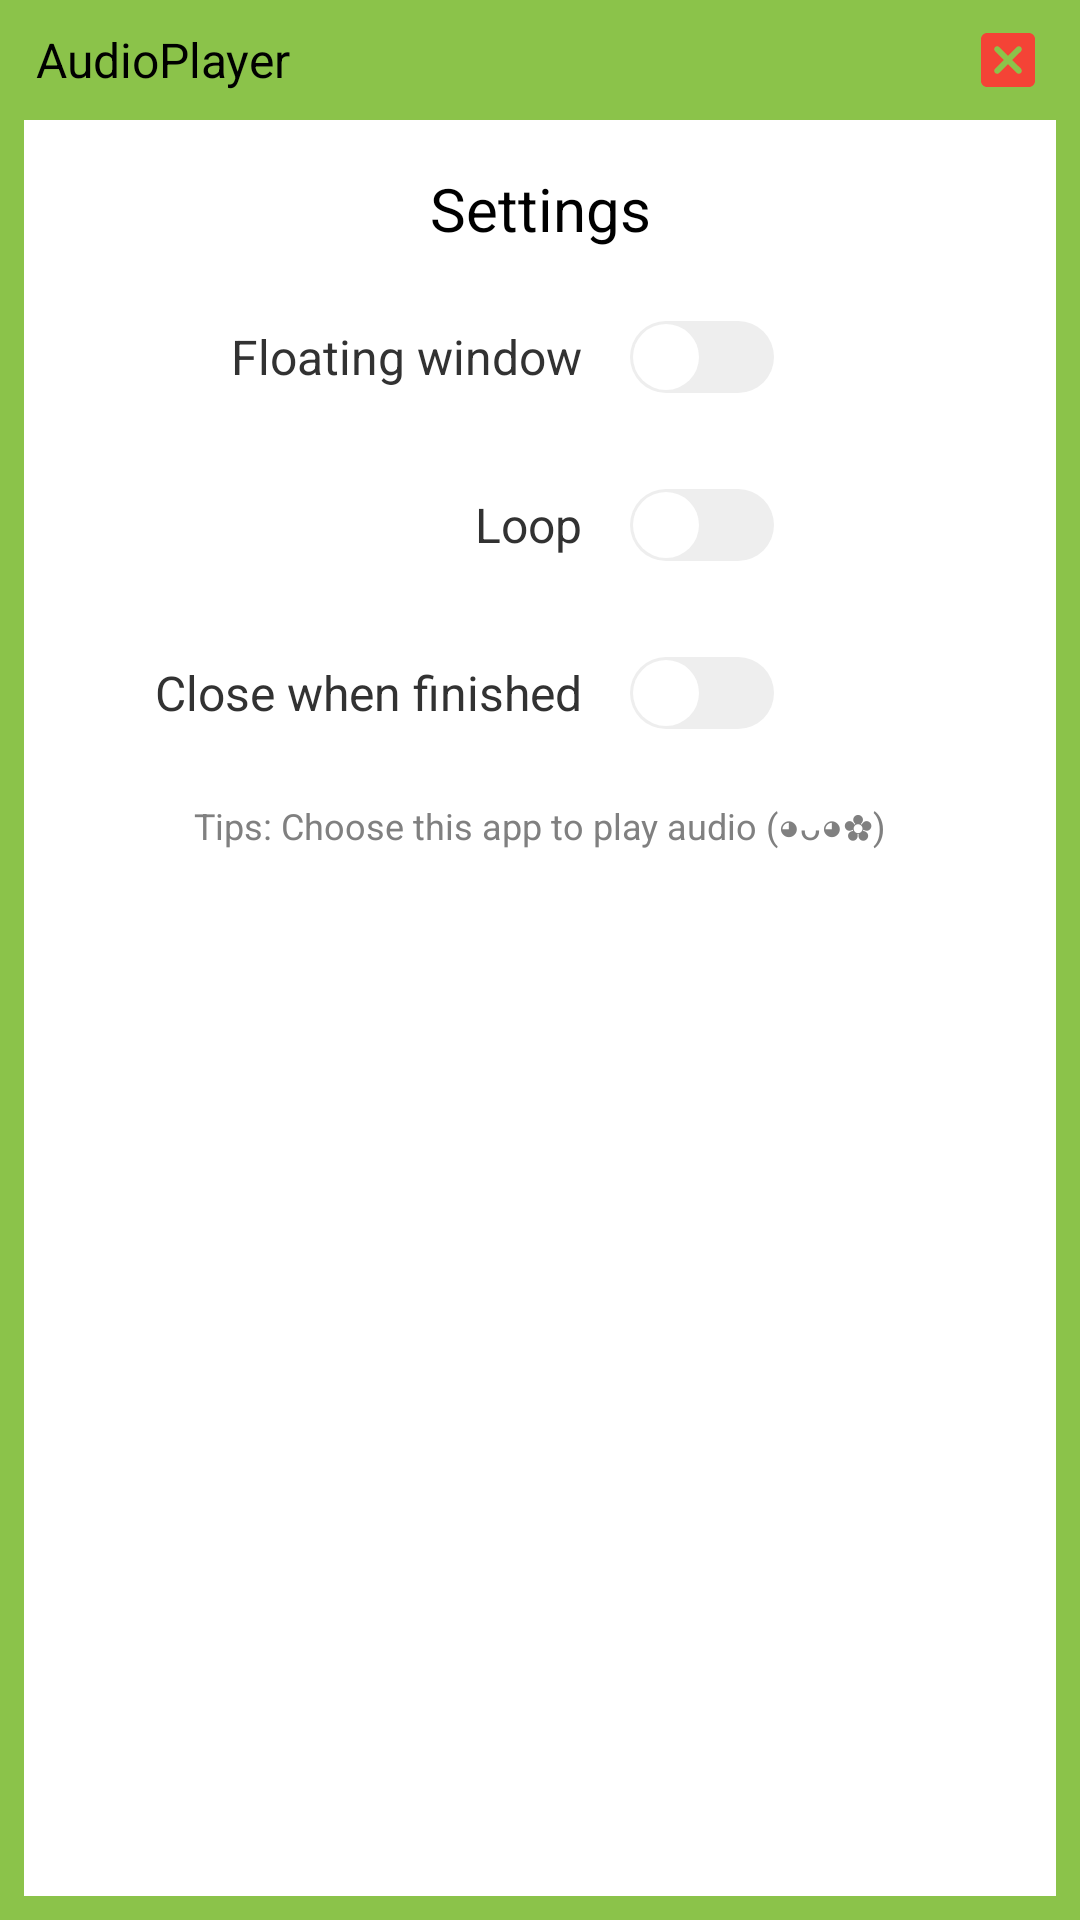

Reconstruct the res/layout file that produces this screen, plus the resources it refers to.
<!-- AndroidManifest.xml: application theme Theme.AudioPlayer -->
<!-- res/layout/activity_main.xml -->
<?xml version="1.0" encoding="utf-8"?>
<LinearLayout xmlns:android="http://schemas.android.com/apk/res/android"
    xmlns:app="http://schemas.android.com/apk/res-auto"
    android:layout_width="match_parent"
    android:layout_height="match_parent"
    android:background="@color/light_green_500"
    android:orientation="vertical">

    <LinearLayout
        android:layout_width="match_parent"
        android:layout_height="wrap_content"
        android:layout_marginStart="12dp"
        android:layout_marginTop="8dp"
        android:layout_marginEnd="12dp"
        android:layout_marginBottom="8dp"
        android:gravity="center_vertical"
        android:orientation="horizontal">

        <LinearLayout
            android:layout_width="0dp"
            android:layout_height="wrap_content"
            android:layout_weight="1"
            android:orientation="horizontal">

            <TextView
                android:layout_width="wrap_content"
                android:layout_height="wrap_content"
                android:text="@string/app_name"
                android:textColor="@android:color/primary_text_light"
                android:textSize="16dp" />
        </LinearLayout>

        <ImageButton
            android:layout_width="24dp"
            android:layout_height="24dp"
            android:layout_marginStart="12dp"
            android:background="@android:color/transparent"
            android:src="@drawable/ic_close"
            app:tint="@color/red_500" />
    </LinearLayout>

    <LinearLayout
        android:layout_width="match_parent"
        android:layout_height="match_parent"
        android:layout_marginStart="8dp"
        android:layout_marginEnd="8dp"
        android:layout_marginBottom="8dp"
        android:background="@color/white"
        android:orientation="vertical">

        <androidx.core.widget.NestedScrollView
            android:layout_width="match_parent"
            android:layout_height="match_parent">

            <LinearLayout
                android:layout_width="match_parent"
                android:layout_height="wrap_content"
                android:orientation="vertical"
                android:padding="8dp">

                <TextView
                    android:layout_width="match_parent"
                    android:layout_height="wrap_content"
                    android:layout_marginTop="8dp"
                    android:layout_marginBottom="8dp"
                    android:gravity="center"
                    android:text="@string/settings"
                    android:textColor="@android:color/primary_text_light"
                    android:textSize="20dp" />

                <LinearLayout
                    android:layout_width="match_parent"
                    android:layout_height="wrap_content"
                    android:layout_marginTop="4dp"
                    android:layout_marginBottom="4dp"
                    android:gravity="center_vertical"
                    android:orientation="horizontal">

                    <TextView
                        android:layout_width="0dp"
                        android:layout_height="wrap_content"
                        android:layout_marginEnd="8dp"
                        android:layout_weight="4"
                        android:gravity="end"
                        android:text="@string/floating_window"
                        android:textColor="@android:color/secondary_text_light"
                        android:textSize="16dp" />

                    <LinearLayout
                        android:layout_width="0dp"
                        android:layout_height="wrap_content"
                        android:layout_marginStart="8dp"
                        android:layout_weight="3"
                        android:orientation="horizontal">

                        <androidx.appcompat.widget.SwitchCompat
                            android:id="@+id/floating_window"
                            android:layout_width="wrap_content"
                            android:layout_height="wrap_content"
                            android:thumb="@drawable/switch_thumb"
                            app:track="@drawable/switch_track" />
                    </LinearLayout>
                </LinearLayout>

                <LinearLayout
                    android:layout_width="match_parent"
                    android:layout_height="wrap_content"
                    android:layout_marginTop="4dp"
                    android:layout_marginBottom="4dp"
                    android:gravity="center_vertical"
                    android:orientation="horizontal">

                    <TextView
                        android:layout_width="0dp"
                        android:layout_height="wrap_content"
                        android:layout_marginEnd="8dp"
                        android:layout_weight="4"
                        android:gravity="end"
                        android:text="@string/loop"
                        android:textColor="@android:color/secondary_text_light"
                        android:textSize="16dp" />

                    <LinearLayout
                        android:layout_width="0dp"
                        android:layout_height="wrap_content"
                        android:layout_marginStart="8dp"
                        android:layout_weight="3"
                        android:orientation="horizontal">

                        <androidx.appcompat.widget.SwitchCompat
                            android:id="@+id/loop"
                            android:layout_width="wrap_content"
                            android:layout_height="wrap_content"
                            android:thumb="@drawable/switch_thumb"
                            app:track="@drawable/switch_track" />
                    </LinearLayout>
                </LinearLayout>

                <LinearLayout
                    android:layout_width="match_parent"
                    android:layout_height="wrap_content"
                    android:layout_marginTop="4dp"
                    android:layout_marginBottom="4dp"
                    android:gravity="center_vertical"
                    android:orientation="horizontal">

                    <TextView
                        android:layout_width="0dp"
                        android:layout_height="wrap_content"
                        android:layout_marginEnd="8dp"
                        android:layout_weight="4"
                        android:gravity="end"
                        android:text="@string/close_when_finished"
                        android:textColor="@android:color/secondary_text_light"
                        android:textSize="16dp" />

                    <LinearLayout
                        android:layout_width="0dp"
                        android:layout_height="wrap_content"
                        android:layout_marginStart="8dp"
                        android:layout_weight="3"
                        android:orientation="horizontal">

                        <androidx.appcompat.widget.SwitchCompat
                            android:id="@+id/close_when_finished"
                            android:layout_width="wrap_content"
                            android:layout_height="wrap_content"
                            android:thumb="@drawable/switch_thumb"
                            app:track="@drawable/switch_track" />
                    </LinearLayout>
                </LinearLayout>

                <TextView
                    android:layout_width="match_parent"
                    android:layout_height="wrap_content"
                    android:layout_marginTop="8dp"
                    android:layout_marginBottom="8dp"
                    android:gravity="center"
                    android:text="@string/tips"
                    android:textColor="@android:color/tertiary_text_light"
                    android:textSize="12dp" />
            </LinearLayout>
        </androidx.core.widget.NestedScrollView>
    </LinearLayout>
</LinearLayout>
<!-- resources referenced by this layout -->
<resources>
  <color name="light_green_500">#8bc34a</color>
  <color name="red_500">#f44336</color>
  <color name="white">#FFFFFFFF</color>
  <!-- drawable ic_close (drawable) -->
  <vector xmlns:android="http://schemas.android.com/apk/res/android"
      android:width="24dp"
      android:height="24dp"
      android:tint="?attr/colorControlNormal"
      android:viewportWidth="24"
      android:viewportHeight="24">
      <path
          android:fillColor="@android:color/white"
          android:pathData="M3,5v14c0,1.1 0.9,2 2,2h14c1.1,0 2,-0.9 2,-2V5c0,-1.1 -0.9,-2 -2,-2H5C3.9,3 3,3.9 3,5zM16.3,16.29L16.3,16.29c-0.39,0.39 -1.02,0.39 -1.41,0L12,13.41l-2.89,2.89c-0.39,0.39 -1.02,0.39 -1.41,0l0,0c-0.39,-0.39 -0.39,-1.02 0,-1.41L10.59,12L7.7,9.11c-0.39,-0.39 -0.39,-1.02 0,-1.41l0,0c0.39,-0.39 1.02,-0.39 1.41,0L12,10.59l2.89,-2.88c0.39,-0.39 1.02,-0.39 1.41,0l0,0c0.39,0.39 0.39,1.02 0,1.41L13.41,12l2.89,2.88C16.68,15.27 16.68,15.91 16.3,16.29z" />
  </vector>
  <!-- drawable switch_thumb (drawable) -->
  <?xml version="1.0" encoding="utf-8"?>
  <shape xmlns:android="http://schemas.android.com/apk/res/android"
      android:shape="oval">
      <solid android:color="@color/white" />
      <size
          android:width="24dp"
          android:height="24dp" />
      <stroke
          android:width="2dp"
          android:color="@android:color/transparent" />
  </shape>
  <!-- drawable switch_track (drawable) -->
  <?xml version="1.0" encoding="utf-8"?>
  <selector xmlns:android="http://schemas.android.com/apk/res/android">
      <item android:state_checked="true">
          <shape android:shape="rectangle">
              <solid android:color="@color/light_green_500" />
              <corners android:radius="48dp" />
          </shape>
      </item>
  
      <item android:state_checked="false">
          <shape android:shape="rectangle">
              <solid android:color="@color/grey_200" />
              <corners android:radius="48dp" />
          </shape>
      </item>
  </selector>
  <string name="app_name">AudioPlayer</string>
  <string name="close_when_finished">Close when finished</string>
  <string name="floating_window">Floating window</string>
  <string name="loop">Loop</string>
  <string name="settings">Settings</string>
  <string name="tips">Tips: Choose this app to play audio (◕ᴗ◕✿)</string>
  <style name="Theme.AudioPlayer" parent="Theme.MaterialComponents.DayNight.DarkActionBar">
          
          <item name="colorPrimary">@color/light_green_500</item>
          <item name="colorPrimaryVariant">@color/light_green_700</item>
          <item name="colorOnPrimary">@color/black</item>
          
          <item name="colorSecondary">@color/indigo_200</item>
          <item name="colorSecondaryVariant">@color/indigo_700</item>
          <item name="colorOnSecondary">@color/white</item>
          
          <item name="android:statusBarColor" tools:targetApi="l">?attr/colorPrimaryVariant</item>
          
      </style>
  <color name="grey_200">#eeeeee</color>
  <color name="light_green_700">#689f38</color>
  <color name="black">#FF000000</color>
  <color name="indigo_200">#9fa8da</color>
  <color name="indigo_700">#303f9f</color>
</resources>
